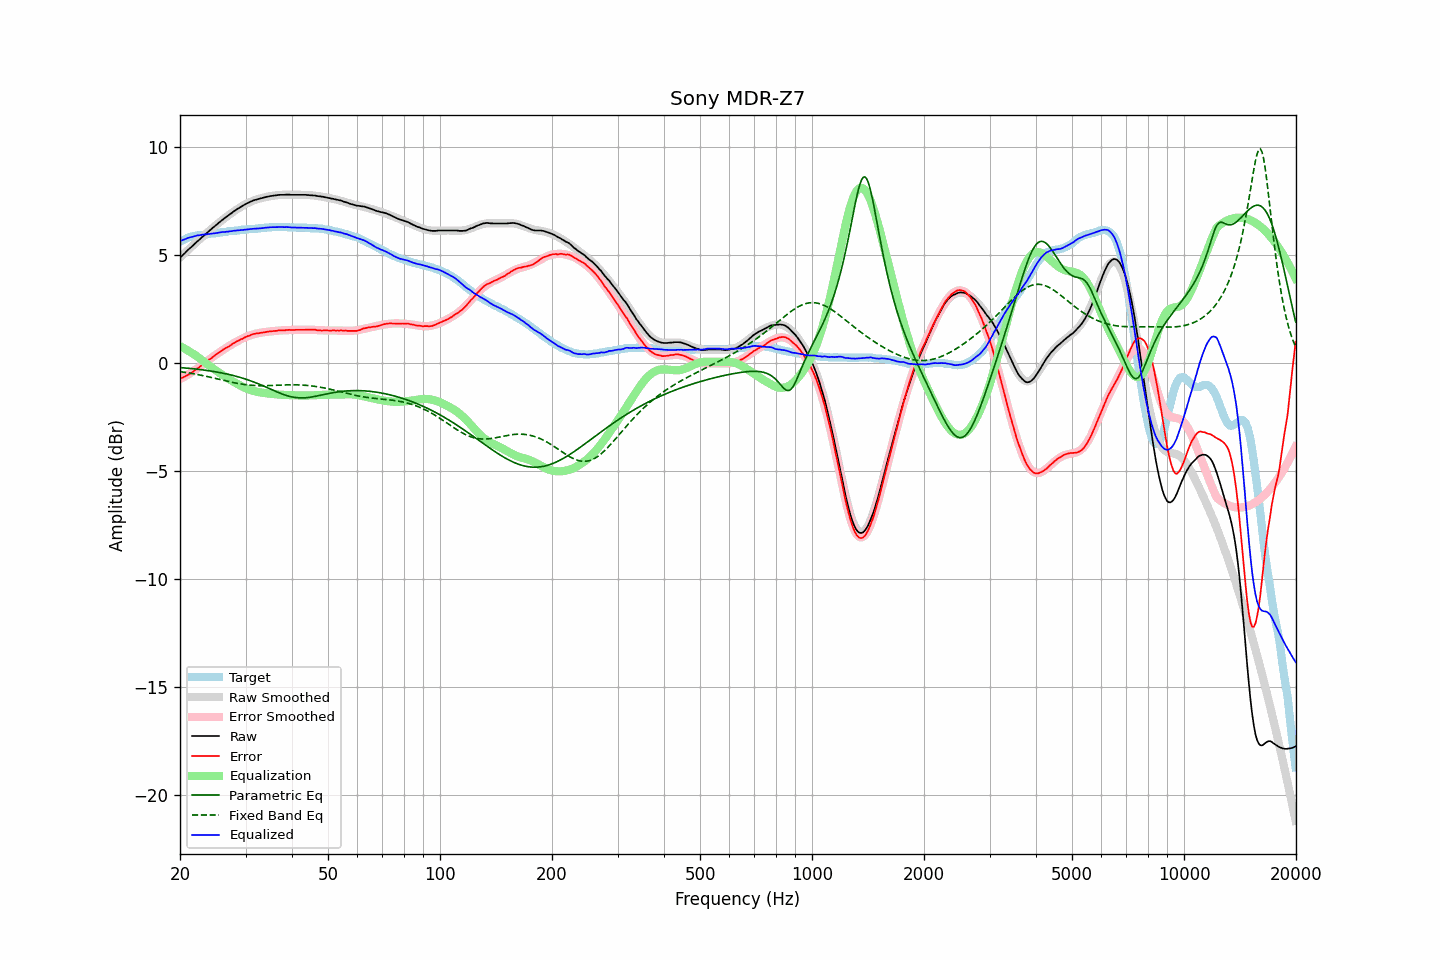

Source data for this figure (header and first rows):
frequency, raw, error, smoothed, error_smoothed, equalization, parametric_eq, fixed_band_eq, equalized_raw, equalized_smoothed, target
20.00, 4.86, -0.74, 4.86, -0.76, 0.76, -0.23, -0.42, 5.62, 5.62, 5.60
20.20, 4.93, -0.71, 4.93, -0.72, 0.72, -0.23, -0.43, 5.65, 5.65, 5.64
20.40, 5.00, -0.68, 5.00, -0.68, 0.68, -0.24, -0.44, 5.68, 5.68, 5.68
20.61, 5.07, -0.64, 5.07, -0.64, 0.64, -0.25, -0.45, 5.71, 5.71, 5.71
20.81, 5.15, -0.60, 5.14, -0.60, 0.60, -0.25, -0.46, 5.74, 5.74, 5.75
21.02, 5.22, -0.57, 5.21, -0.55, 0.55, -0.26, -0.47, 5.77, 5.76, 5.79
21.23, 5.29, -0.52, 5.28, -0.51, 0.51, -0.27, -0.49, 5.79, 5.79, 5.81
21.44, 5.35, -0.48, 5.35, -0.46, 0.46, -0.28, -0.50, 5.81, 5.81, 5.83
21.66, 5.42, -0.43, 5.42, -0.41, 0.41, -0.28, -0.51, 5.83, 5.83, 5.85
21.87, 5.49, -0.37, 5.49, -0.36, 0.36, -0.29, -0.53, 5.85, 5.85, 5.86
22.09, 5.56, -0.32, 5.56, -0.32, 0.32, -0.30, -0.54, 5.87, 5.87, 5.88
22.31, 5.63, -0.26, 5.62, -0.26, 0.26, -0.31, -0.55, 5.89, 5.89, 5.89
22.54, 5.69, -0.21, 5.69, -0.21, 0.21, -0.32, -0.57, 5.89, 5.90, 5.90
22.76, 5.76, -0.15, 5.76, -0.15, 0.15, -0.33, -0.58, 5.91, 5.91, 5.91
22.99, 5.83, -0.08, 5.82, -0.10, 0.10, -0.34, -0.60, 5.92, 5.92, 5.91
23.22, 5.89, -0.03, 5.89, -0.04, 0.04, -0.35, -0.61, 5.92, 5.93, 5.92
23.45, 5.96, 0.03, 5.95, 0.02, -0.02, -0.36, -0.63, 5.94, 5.94, 5.93
23.69, 6.02, 0.08, 6.02, 0.08, -0.08, -0.37, -0.65, 5.94, 5.95, 5.94
23.92, 6.09, 0.14, 6.09, 0.13, -0.13, -0.38, -0.66, 5.96, 5.95, 5.95
24.16, 6.15, 0.18, 6.15, 0.19, -0.19, -0.39, -0.68, 5.96, 5.96, 5.97
24.40, 6.22, 0.23, 6.21, 0.24, -0.24, -0.40, -0.70, 5.98, 5.97, 5.99
24.65, 6.28, 0.30, 6.28, 0.30, -0.30, -0.41, -0.71, 5.98, 5.98, 5.98
24.89, 6.34, 0.35, 6.34, 0.35, -0.35, -0.43, -0.73, 5.99, 5.99, 5.99
25.14, 6.40, 0.40, 6.40, 0.40, -0.40, -0.44, -0.75, 6.00, 6.00, 6.00
25.39, 6.47, 0.46, 6.46, 0.45, -0.45, -0.45, -0.77, 6.02, 6.01, 6.01
25.65, 6.53, 0.50, 6.52, 0.50, -0.50, -0.47, -0.78, 6.03, 6.02, 6.03
25.91, 6.59, 0.56, 6.58, 0.55, -0.55, -0.48, -0.80, 6.03, 6.03, 6.03
26.16, 6.65, 0.61, 6.64, 0.60, -0.60, -0.50, -0.82, 6.05, 6.04, 6.04
26.43, 6.70, 0.65, 6.70, 0.65, -0.65, -0.51, -0.84, 6.05, 6.05, 6.05
26.69, 6.76, 0.70, 6.76, 0.70, -0.70, -0.53, -0.85, 6.06, 6.06, 6.06
26.96, 6.81, 0.73, 6.81, 0.74, -0.74, -0.54, -0.87, 6.06, 6.07, 6.08
27.23, 6.87, 0.78, 6.87, 0.79, -0.79, -0.56, -0.89, 6.08, 6.08, 6.09
27.50, 6.92, 0.83, 6.92, 0.83, -0.83, -0.58, -0.90, 6.08, 6.09, 6.09
27.77, 6.98, 0.89, 6.97, 0.88, -0.88, -0.60, -0.92, 6.10, 6.10, 6.09
28.05, 7.03, 0.92, 7.02, 0.92, -0.92, -0.62, -0.94, 6.11, 6.11, 6.11
28.33, 7.08, 0.97, 7.07, 0.96, -0.96, -0.64, -0.95, 6.12, 6.11, 6.11
28.62, 7.13, 1.01, 7.12, 1.00, -1.00, -0.66, -0.97, 6.12, 6.12, 6.12
28.90, 7.17, 1.04, 7.17, 1.04, -1.04, -0.68, -0.98, 6.12, 6.13, 6.13
29.19, 7.22, 1.09, 7.22, 1.08, -1.08, -0.70, -0.99, 6.13, 6.14, 6.13
29.48, 7.26, 1.10, 7.26, 1.12, -1.12, -0.72, -1.00, 6.14, 6.14, 6.16
29.78, 7.31, 1.16, 7.30, 1.15, -1.15, -0.74, -1.01, 6.15, 6.15, 6.15
30.08, 7.35, 1.19, 7.34, 1.19, -1.19, -0.77, -1.02, 6.16, 6.16, 6.16
30.38, 7.39, 1.23, 7.38, 1.22, -1.22, -0.79, -1.03, 6.17, 6.16, 6.16
30.68, 7.42, 1.24, 7.42, 1.24, -1.24, -0.82, -1.04, 6.17, 6.17, 6.18
30.99, 7.46, 1.28, 7.45, 1.27, -1.27, -0.85, -1.05, 6.19, 6.18, 6.18
31.30, 7.49, 1.31, 7.48, 1.29, -1.29, -0.87, -1.05, 6.19, 6.19, 6.18
31.61, 7.52, 1.33, 7.51, 1.32, -1.32, -0.90, -1.06, 6.20, 6.19, 6.19
31.93, 7.54, 1.34, 7.53, 1.33, -1.33, -0.93, -1.06, 6.20, 6.20, 6.20
32.24, 7.56, 1.36, 7.56, 1.35, -1.35, -0.96, -1.07, 6.20, 6.21, 6.20
32.57, 7.58, 1.36, 7.58, 1.37, -1.37, -0.99, -1.07, 6.21, 6.21, 6.22
32.89, 7.60, 1.38, 7.60, 1.38, -1.38, -1.02, -1.07, 6.21, 6.22, 6.22
33.22, 7.62, 1.39, 7.62, 1.39, -1.39, -1.05, -1.07, 6.22, 6.23, 6.23
33.55, 7.64, 1.40, 7.64, 1.40, -1.40, -1.09, -1.07, 6.23, 6.24, 6.24
33.89, 7.66, 1.41, 7.66, 1.41, -1.41, -1.12, -1.07, 6.24, 6.24, 6.25
34.23, 7.68, 1.43, 7.67, 1.43, -1.43, -1.15, -1.07, 6.25, 6.25, 6.25
34.57, 7.69, 1.43, 7.69, 1.43, -1.43, -1.18, -1.07, 6.25, 6.26, 6.26
34.92, 7.71, 1.45, 7.70, 1.44, -1.44, -1.22, -1.06, 6.27, 6.26, 6.26
35.27, 7.72, 1.45, 7.71, 1.45, -1.45, -1.25, -1.06, 6.27, 6.27, 6.27
35.62, 7.73, 1.46, 7.73, 1.46, -1.46, -1.28, -1.06, 6.27, 6.27, 6.27
35.97, 7.74, 1.47, 7.74, 1.47, -1.47, -1.32, -1.05, 6.27, 6.27, 6.27
... 635 more rows
